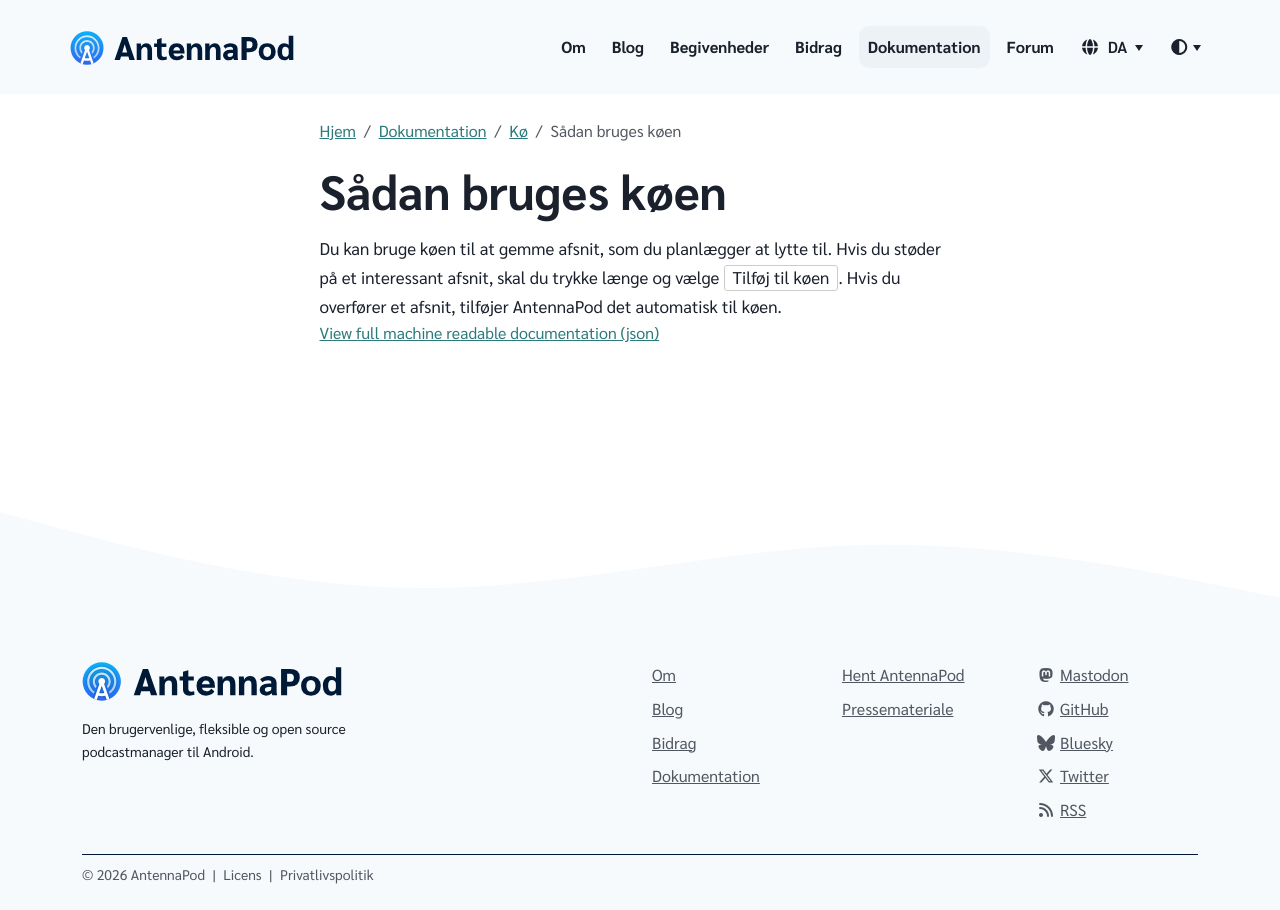

repository: AntennaPod/antennapod.github.io · page: da/documentation/queue/how-to-use.html · generator: jekyll

Du kan bruge køen til at gemme afsnit, som du planlægger at lytte til. Hvis du støder på et interessant afsnit, skal du trykke længe og vælge `Tilføj til køen`. Hvis du overfører et afsnit, tilføjer AntennaPod det automatisk til køen.
